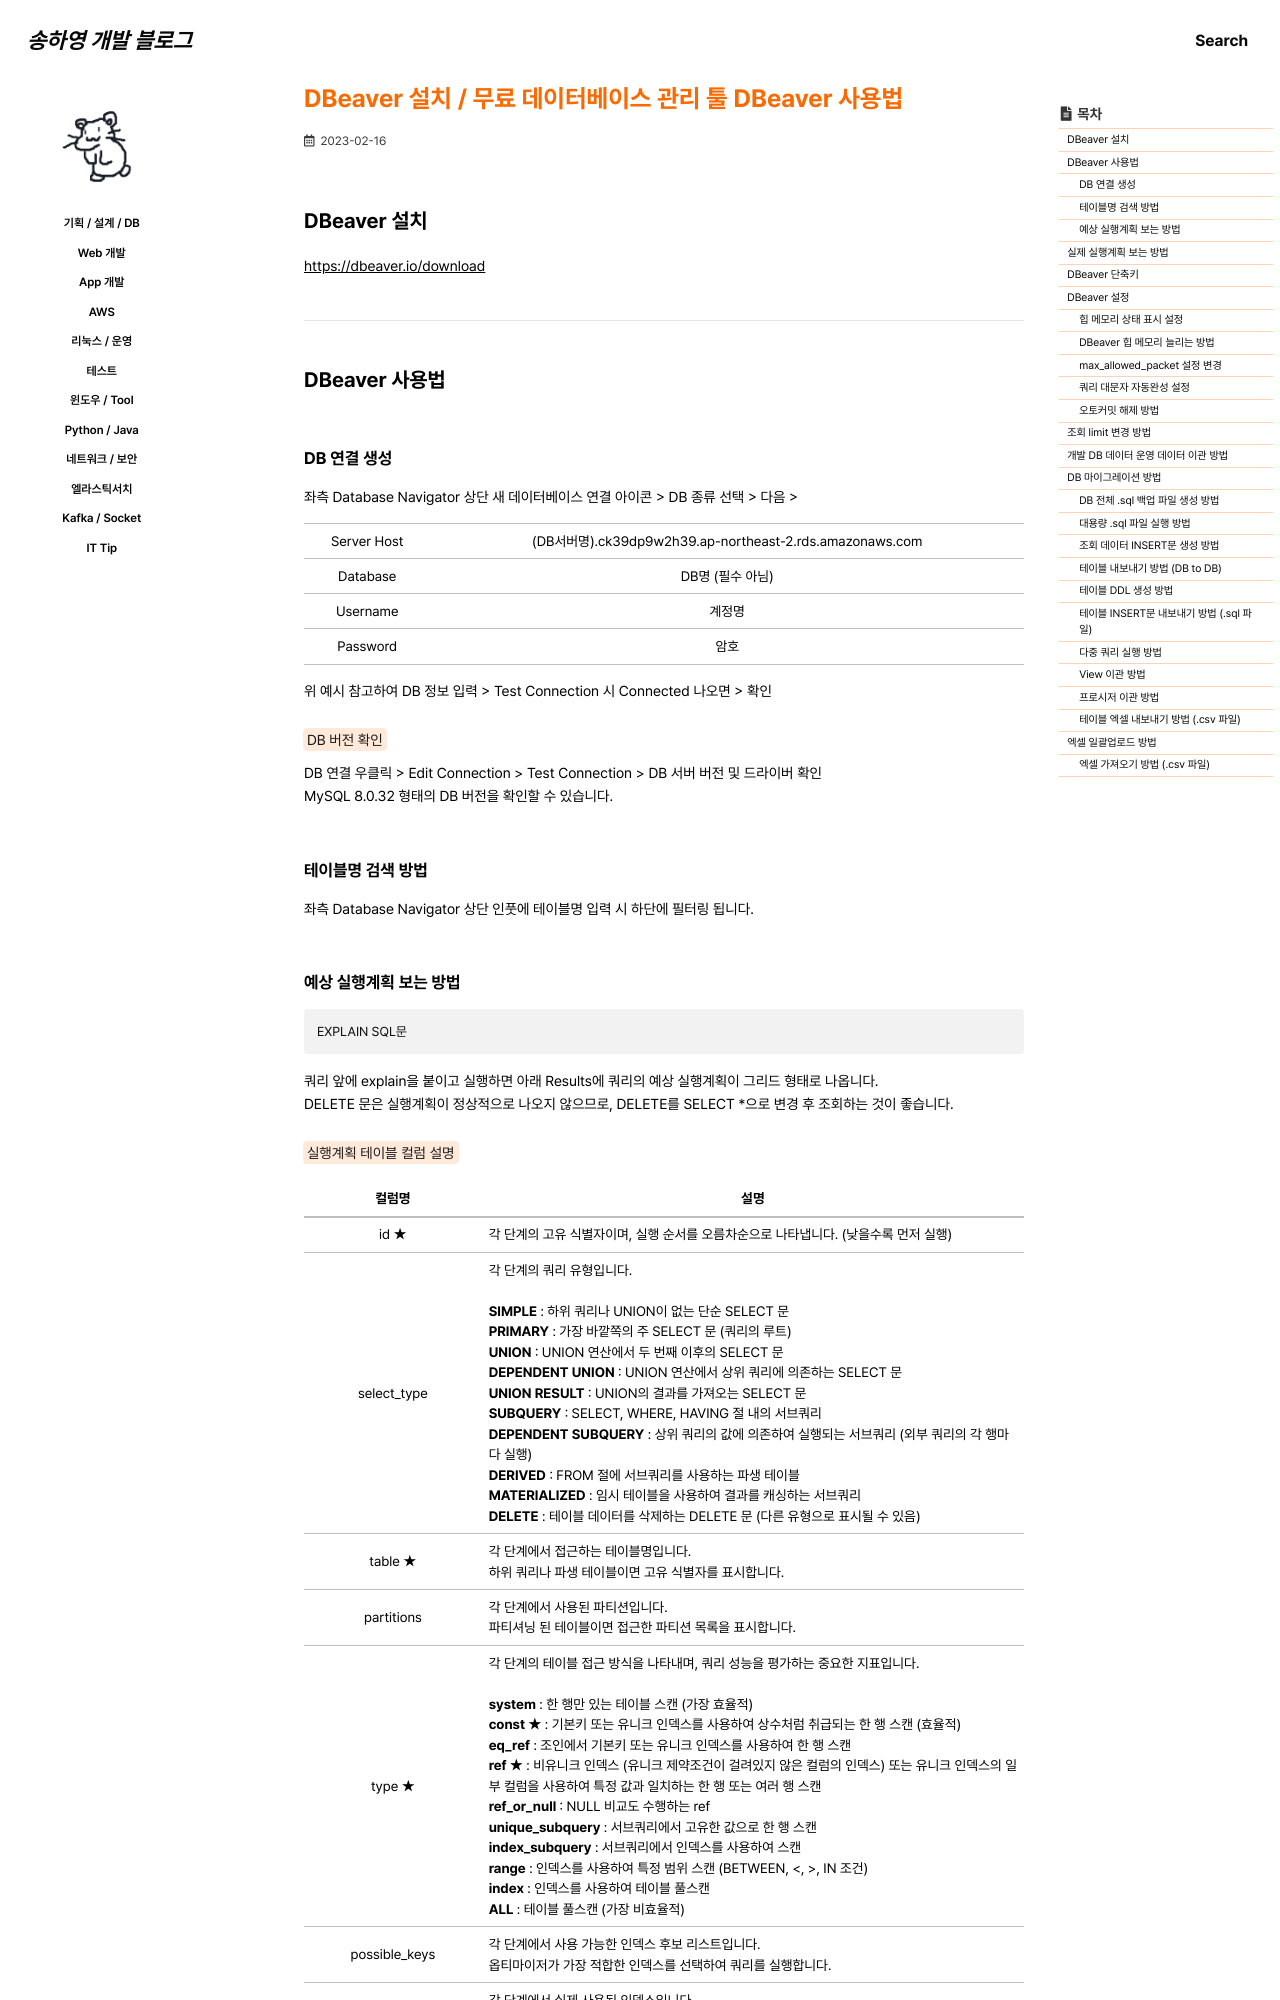

repository: 0songha0/0songha0.github.io · page: tool/2023-02-16-1.html · generator: jekyll

---
title: "DBeaver 설치 / 무료 데이터베이스 관리 툴 DBeaver 사용법"
excerpt: ""

categories:
  - tool
tags:
  - []

permalink: /tool/2023-02-16-1

toc: true
toc_sticky: true
 
date: 2023-02-16
last_modified_at: 2023-02-16
---

## DBeaver 설치

<https://dbeaver.io/download>{: target="_blank"}

---

## DBeaver 사용법

### DB 연결 생성
좌측 Database Navigator 상단 새 데이터베이스 연결 아이콘 > DB 종류 선택 > 다음 >
<table>
  <tbody>
    <tr>
      <td>Server Host</td>
      <td>(DB서버명).ck39dp9w2h39.ap-northeast-2.rds.amazonaws.com</td>
    </tr>
    <tr>
      <td>Database</td>
      <td>DB명 (필수 아님)</td>
    </tr>
    <tr>
      <td>Username</td>
      <td>계정명</td>
    </tr>
    <tr>
      <td>Password</td>
      <td>암호</td>
    </tr>
  </tbody>
</table>
위 예시 참고하여 DB 정보 입력 > Test Connection 시 Connected 나오면 > 확인

<mark>DB 버전 확인</mark>  
DB 연결 우클릭 > Edit Connection > Test Connection > DB 서버 버전 및 드라이버 확인  
MySQL 8.0.32 형태의 DB 버전을 확인할 수 있습니다.

### 테이블명 검색 방법
좌측 Database Navigator 상단 인풋에 테이블명 입력 시 하단에 필터링 됩니다.
